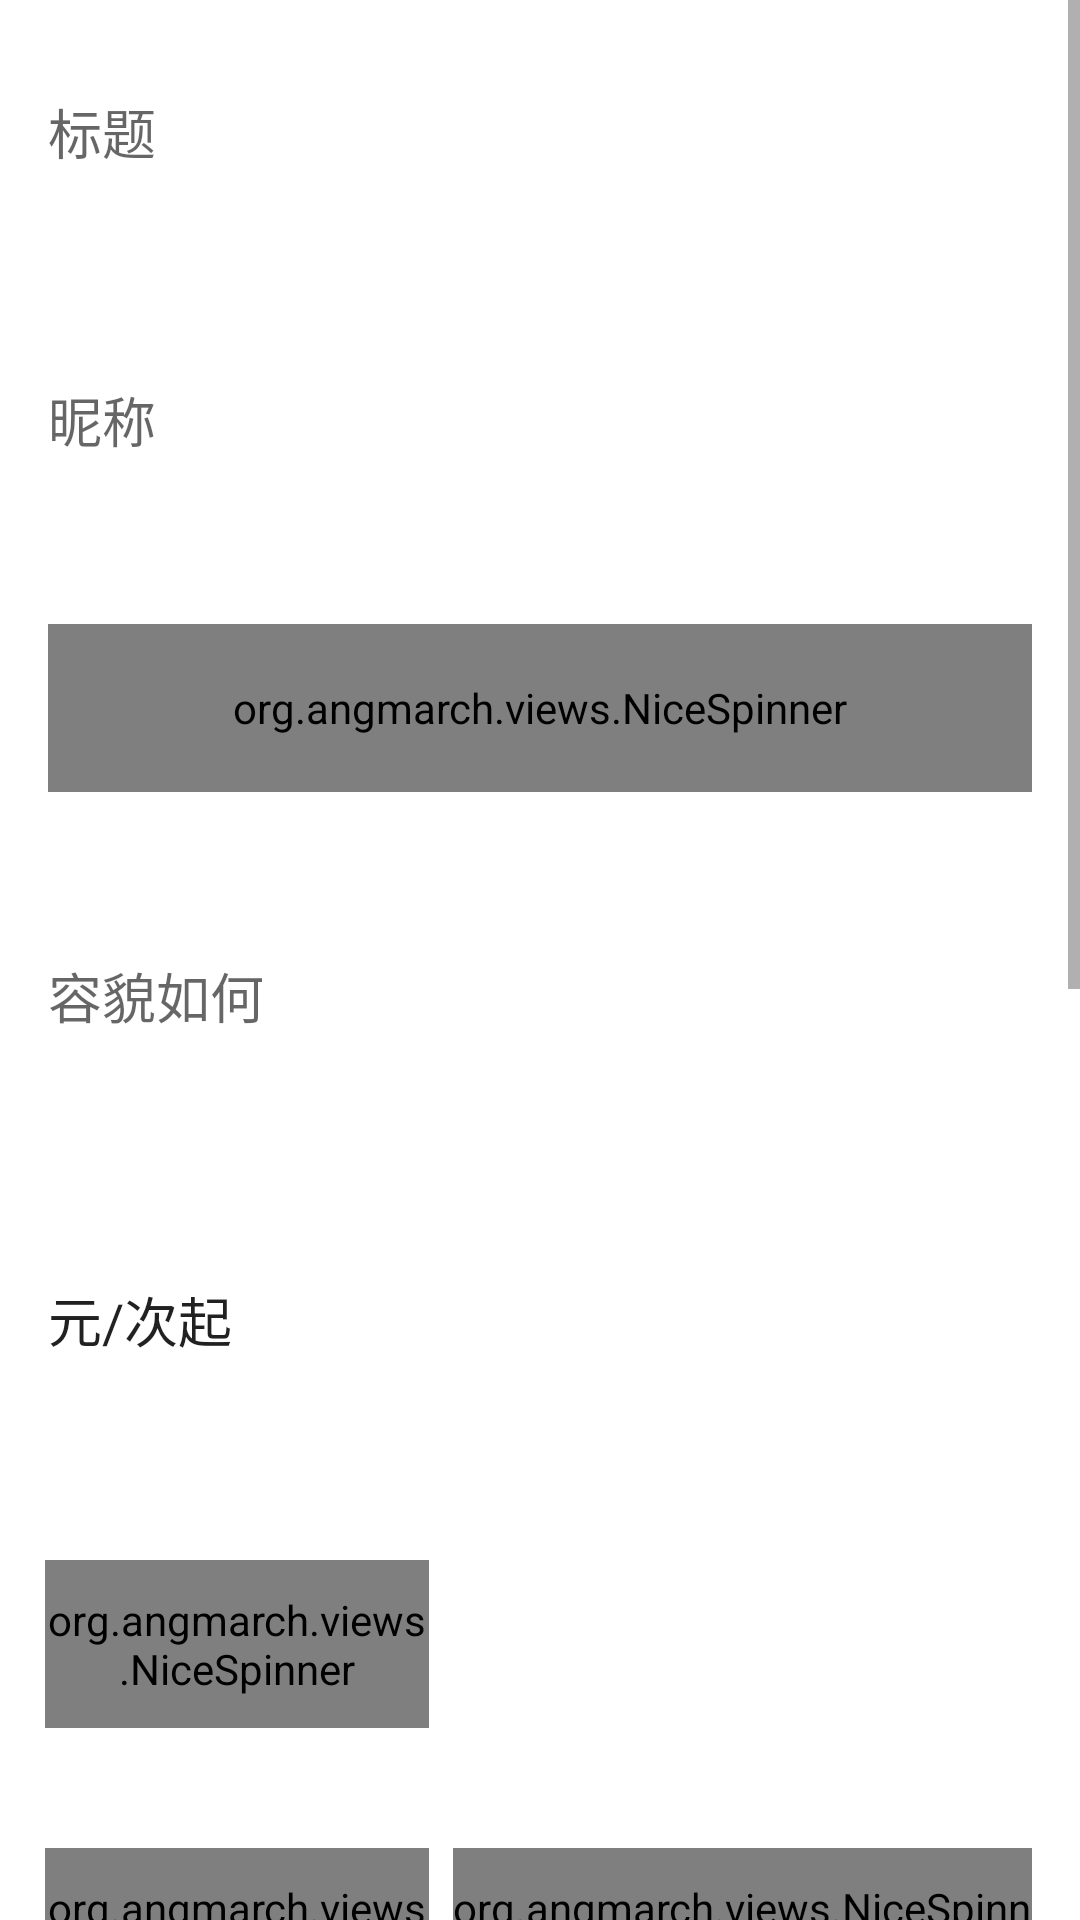

Android layout source for this screen:
<!-- AndroidManifest.xml: application theme AppTheme -->
<!-- res/layout/add_fragment.xml -->
<?xml version="1.0" encoding="utf-8"?>
<LinearLayout xmlns:android="http://schemas.android.com/apk/res/android"
    android:layout_width="match_parent"
    android:layout_height="match_parent"
    xmlns:app="http://schemas.android.com/apk/res-auto"
    android:layout_marginTop="56dp"
    >
<ScrollView
    android:layout_width="match_parent"
    android:layout_height="match_parent"
    android:layout_marginBottom="0dp"
    android:background="@color/white">
    <LinearLayout
        android:layout_width="match_parent"
        android:layout_height="match_parent"
        android:orientation="vertical">
    <EditText
        android:layout_marginLeft="16dp"
        android:layout_marginRight="16dp"
        android:layout_marginTop="16dp"
        android:layout_width="match_parent"
        android:layout_height="56dp"
        android:background="@drawable/editinput_layer_style"
        android:hint="标题"/>
    <EditText
        android:layout_marginTop="40dp"
        android:layout_marginLeft="16dp"
        android:layout_marginRight="16dp"
        android:layout_width="match_parent"
        android:layout_height="56dp"
        android:background="@drawable/editinput_layer_style"
        android:hint="昵称"/>

        <org.angmarch.views.NiceSpinner
            android:id="@+id/id_age_spinner"
            android:layout_marginTop="40dp"
            android:layout_marginLeft="16dp"
            android:layout_marginRight="16dp"
            android:layout_width="match_parent"
            android:layout_height="56dp"
            android:text="年龄"/>

    <EditText
        android:layout_marginTop="40dp"
        android:layout_marginLeft="16dp"
        android:layout_marginRight="16dp"
        android:layout_width="match_parent"
        android:layout_height="56dp"
        android:background="@drawable/editinput_layer_style"
        android:hint="容貌如何"/>
        <EditText
            android:layout_marginTop="40dp"
            android:layout_marginLeft="16dp"
            android:layout_marginRight="16dp"
            android:layout_width="match_parent"
            android:layout_height="80dp"
            android:background="@drawable/editinput_layer_style"
            android:text="元/次起"/>
        <RelativeLayout
            android:layout_marginTop="40dp"
            android:layout_width="match_parent"
            android:layout_height="wrap_content">
            <org.angmarch.views.NiceSpinner
                android:id="@+id/id_connect_type"
                android:layout_marginLeft="15dp"
                android:layout_width="128dp"
                android:layout_height="56dp"
                android:text="联系方式"/>
            <EditText
                android:layout_toRightOf="@+id/id_connect_type"
                android:layout_marginLeft="8dp"
                android:layout_marginRight="16dp"
                android:layout_width="match_parent"
                android:layout_height="56dp"
                android:background="@drawable/editinput_layer_style"
                />
        </RelativeLayout>
        <RelativeLayout
            android:layout_marginTop="40dp"
            android:layout_width="match_parent"
            android:layout_height="wrap_content">
            <org.angmarch.views.NiceSpinner
                android:id="@+id/id_province_type"
                android:layout_marginLeft="15dp"
                android:layout_width="128dp"
                android:layout_height="56dp"
                android:text="城市"/>
            <org.angmarch.views.NiceSpinner
                android:layout_toRightOf="@+id/id_province_type"
                android:id="@+id/id_area_type"
                android:layout_marginLeft="8dp"
                android:layout_marginRight="16dp"
                android:layout_width="match_parent"
                android:layout_height="56dp"
                android:text="地区"/>
        </RelativeLayout>
        <EditText
            android:layout_marginTop="40dp"
            android:layout_marginLeft="8dp"
            android:layout_marginRight="16dp"
            android:layout_width="match_parent"
            android:layout_height="56dp"
            android:background="@drawable/editinput_layer_style"
            android:hint="服务项目" />
        <EditText
            android:layout_marginTop="40dp"
            android:layout_marginLeft="8dp"
            android:layout_marginRight="16dp"
            android:layout_width="match_parent"
            android:layout_height="128dp"
            android:background="@drawable/editinput_layer_style"
            android:inputType="textMultiLine"
            android:hint="纵情细节"/>
        <EditText
            android:layout_marginTop="40dp"
            android:layout_marginLeft="8dp"
            android:layout_marginRight="16dp"
            android:layout_width="match_parent"
            android:layout_height="56dp"
            android:background="@drawable/editinput_layer_style"
            android:hint="售价"/>
        <RelativeLayout
            android:layout_marginTop="16dp"
            android:layout_width="match_parent"
            android:layout_height="wrap_content">
            <ImageView
                android:layout_marginLeft="16dp"
                android:background="@color/topNavBack"
                android:layout_width="104dp"
                android:layout_height="104dp"/>
        </RelativeLayout>
        <Button
            android:id="@+id/id_add_btn"
            android:layout_marginTop="32dp"
            android:layout_marginLeft="16dp"
            android:layout_marginRight="16dp"
            android:layout_width="match_parent"
            android:layout_height="48dp"
            android:background="@drawable/addbtn_style_back"
            android:text="发 布"
            android:textColor="@color/white"
            android:textSize="16dp"
             />
        <RelativeLayout
            android:layout_width="match_parent"
            android:layout_height="10dp">

        </RelativeLayout>
    </LinearLayout>
 </ScrollView>
</LinearLayout>
<!-- resources referenced by this layout -->
<resources>
  <color name="topNavBack">#8A2FFB</color>
  <color name="white"> #FFFFFF</color>
  <!-- drawable addbtn_style_back (drawable) -->
  <?xml version="1.0" encoding="utf-8"?>
  <shape xmlns:android="http://schemas.android.com/apk/res/android" >
      
      <solid android:color="@color/topNavBack" />
      
      <corners
          android:bottomRightRadius="6dp"
          android:topRightRadius="6dp"
          android:bottomLeftRadius="6dp"
          android:topLeftRadius="6dp"/>
  </shape>
  <!-- drawable editinput_layer_style (drawable) -->
  <?xml version="1.0" encoding="utf-8"?>
  <shape xmlns:android="http://schemas.android.com/apk/res/android">
      <solid android:color="@color/light_gray"/>
      <corners android:radius="8px"/>
      
          
          
   </shape>
  <style name="AppTheme" parent="Theme.AppCompat.Light.NoActionBar">
          
          <item name="colorPrimary">@color/colorPrimary</item>
          <item name="colorPrimaryDark">@color/colorPrimaryDark</item>
          <item name="colorAccent">@color/colorAccent</item>
      </style>
  <color name="colorPrimary">#3F51B5</color>
  <color name="colorPrimaryDark">#303F9F</color>
  <color name="colorAccent">#FF4081</color>
</resources>
